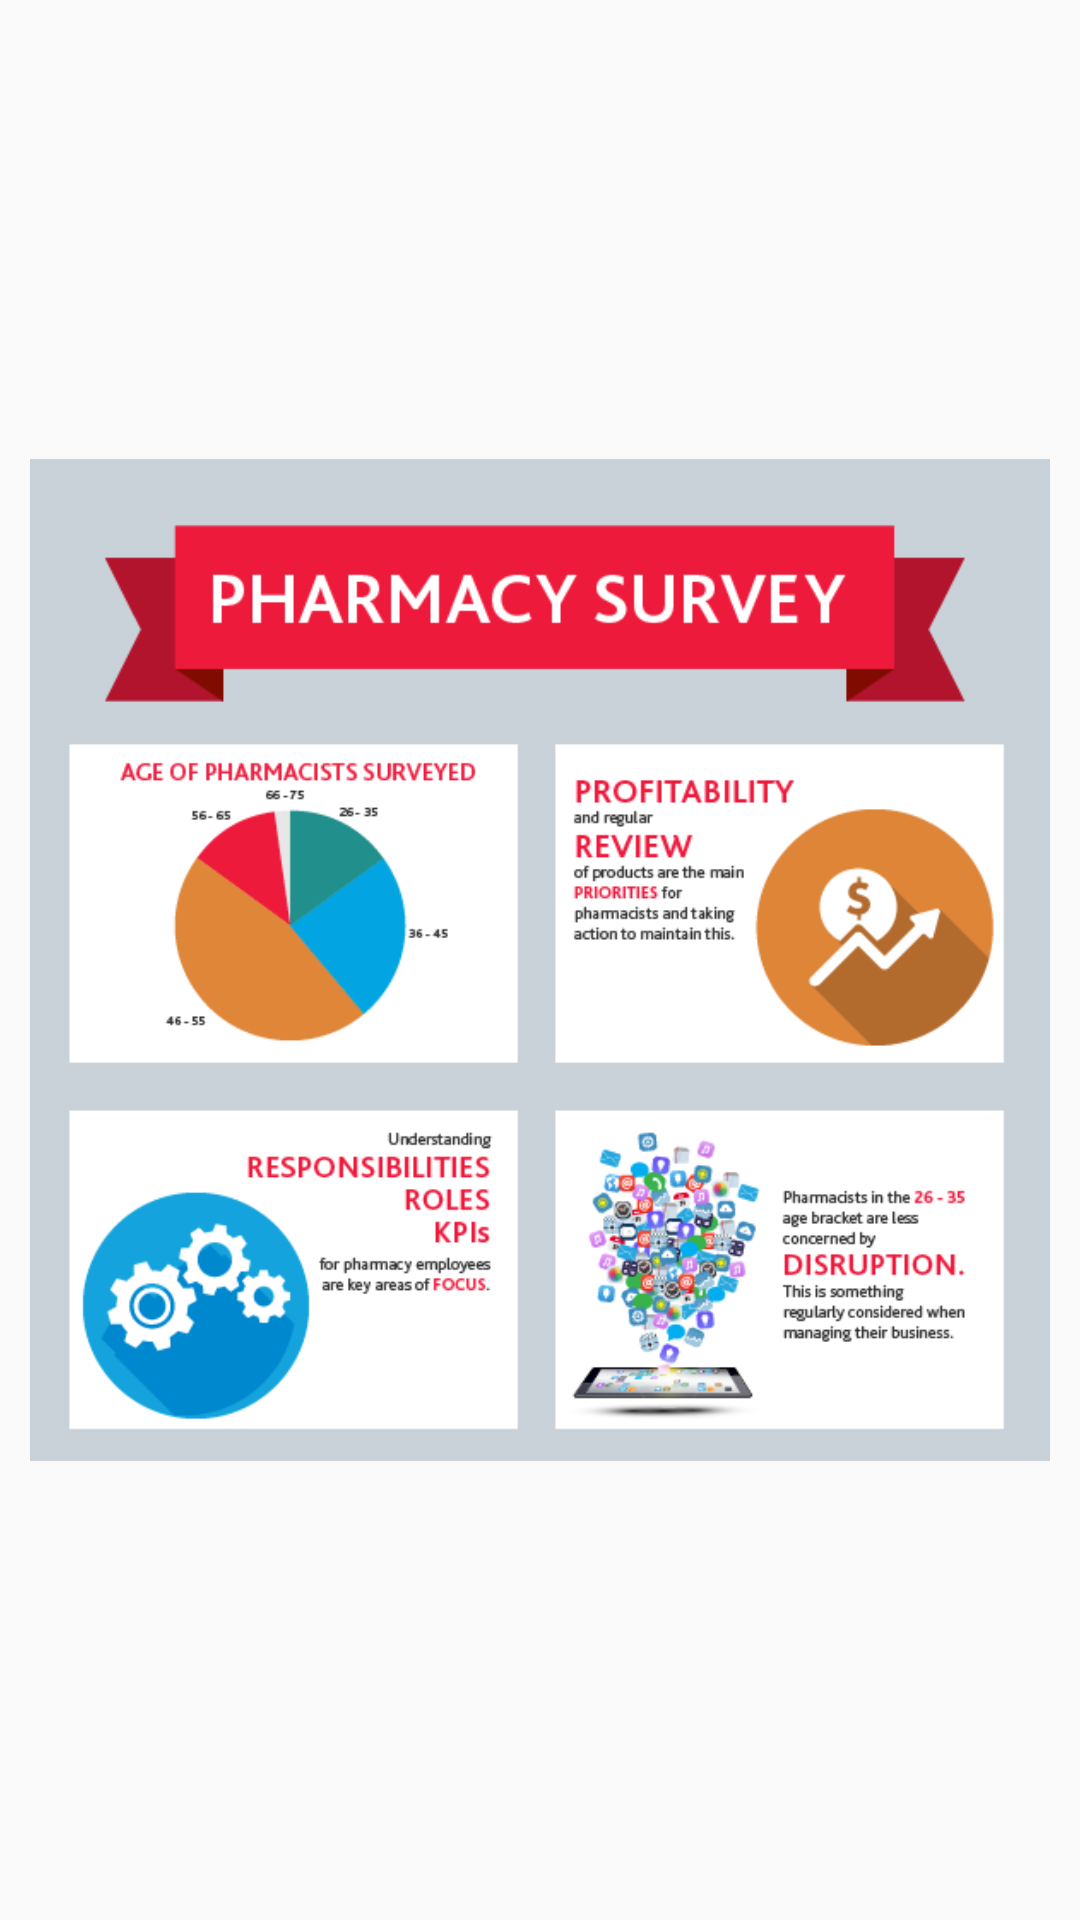

Here is an Android app screen rendered from its layout file. Give the layout XML and the strings, colors and styles it references.
<!-- AndroidManifest.xml: application theme AppTheme -->
<!-- res/layout/fragment_survey.xml -->
<?xml version="1.0" encoding="utf-8"?>
<ScrollView xmlns:android="http://schemas.android.com/apk/res/android"
    android:layout_width="match_parent"
    android:layout_height="match_parent"
    android:layout_gravity="center"
    android:scrollbars="vertical">
    
    <ImageView
        android:id="@+id/txtSurey"
        android:layout_width="match_parent"
        android:layout_height="match_parent"
        android:layout_gravity="center"
        android:padding="10dp"
        android:src="@drawable/survey"
        android:text="@string/hello_blank_fragment"
        android:textColor="@color/colorPrimary" />
</ScrollView>
<!-- resources referenced by this layout -->
<resources>
  <color name="colorPrimary">#ffc836</color>
  <!-- drawable survey: png bitmap (drawable, 62264 bytes) -->
  <string name="hello_blank_fragment">Hello blank fragment</string>
  <style name="AppTheme" parent="Theme.AppCompat.Light.DarkActionBar">
          
          <item name="colorPrimary">@color/colorPrimary</item>
          <item name="colorPrimaryDark">@color/colorPrimaryDark</item>
          <item name="colorAccent">@color/colorAccent</item>
          <item name="windowActionBar">false</item>
          <item name="windowNoTitle">true</item>
      </style>
  <color name="colorPrimaryDark">#ffc11d</color>
  <color name="colorAccent">#454545</color>
</resources>
